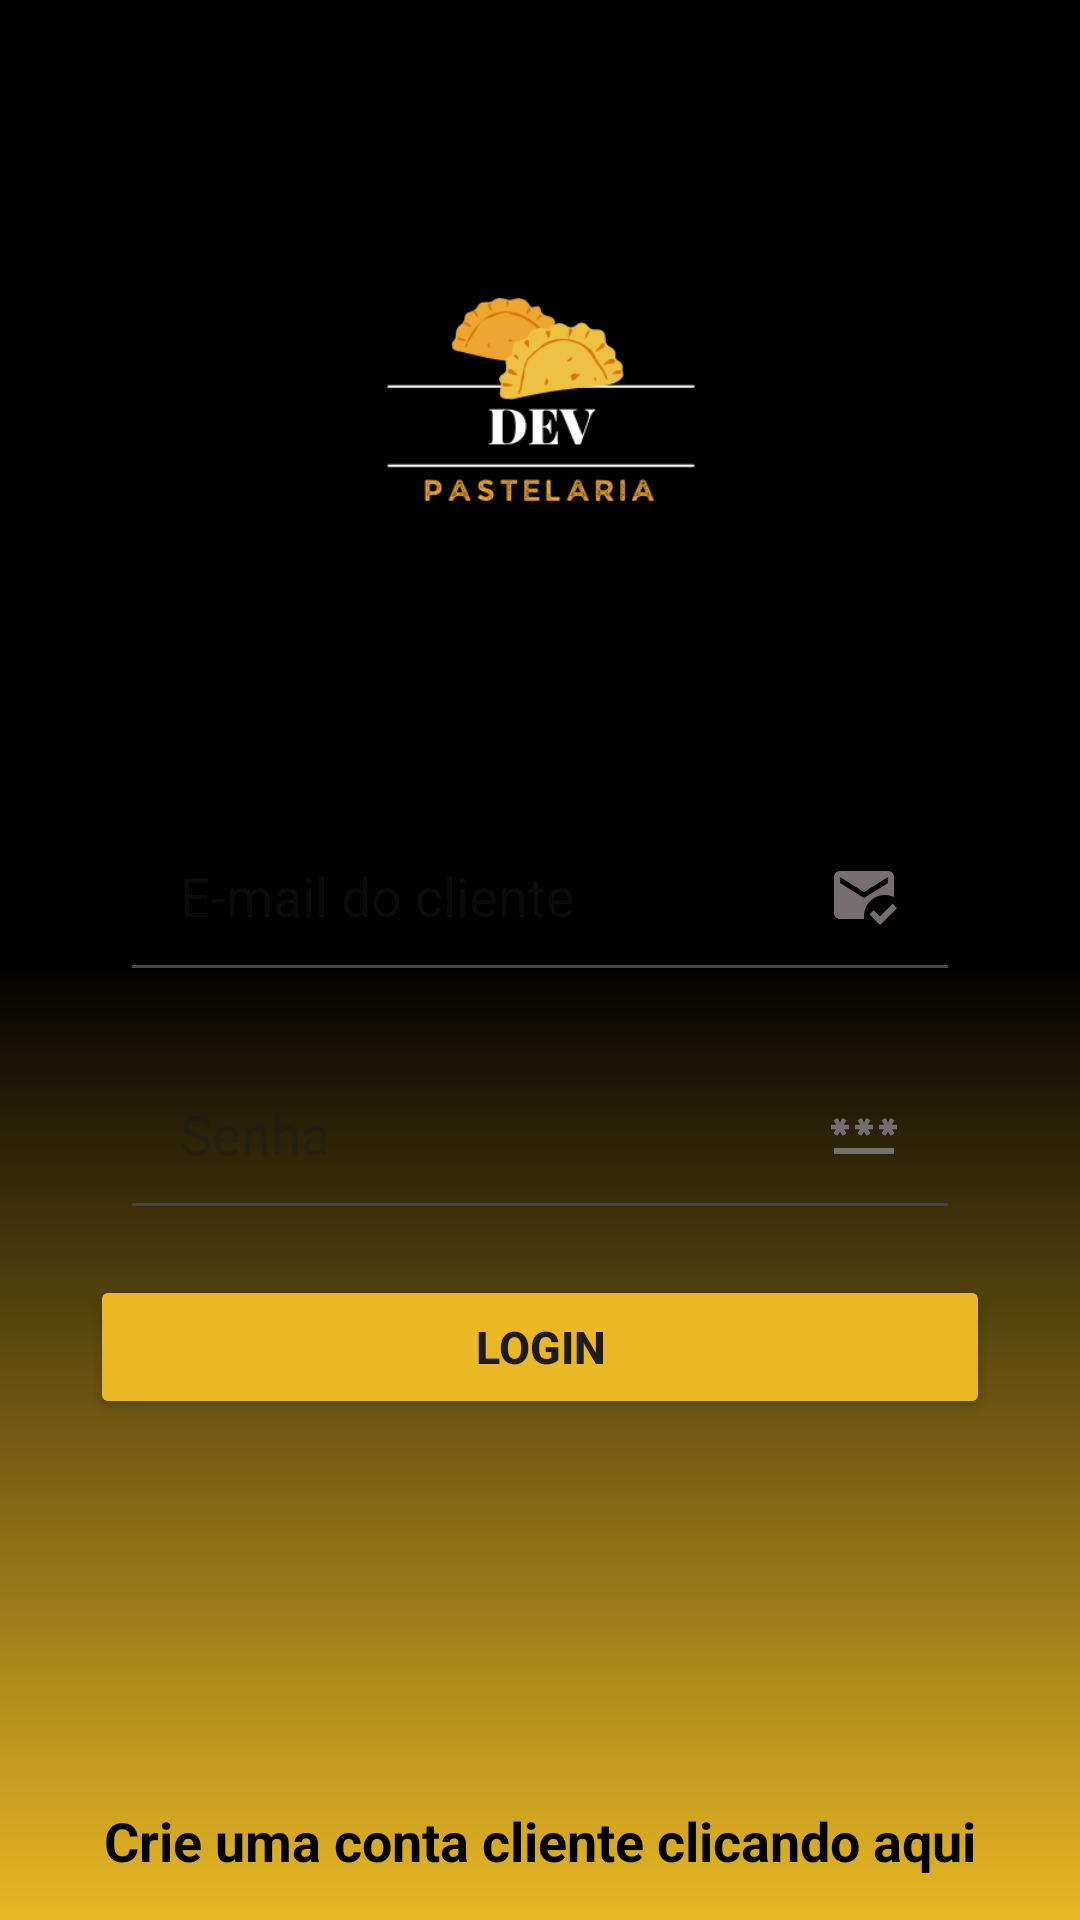

Reconstruct the res/layout file that produces this screen, plus the resources it refers to.
<!-- AndroidManifest.xml: application theme Theme.DevPastelaria -->
<!-- res/layout/activity_login_cliente.xml -->
<?xml version="1.0" encoding="utf-8"?>
<androidx.constraintlayout.widget.ConstraintLayout xmlns:android="http://schemas.android.com/apk/res/android"
    xmlns:app="http://schemas.android.com/apk/res-auto"
    xmlns:tools="http://schemas.android.com/tools"
    android:layout_width="match_parent"
    android:layout_height="match_parent"
    android:background="@drawable/background"
    tools:context=".LoginCliente">

    <ImageView
        android:id="@+id/logo"
        android:layout_width="410dp"
        android:layout_height="200dp"
        android:src="@drawable/logo"
        app:layout_constraintBottom_toBottomOf="parent"
        app:layout_constraintEnd_toEndOf="parent"
        app:layout_constraintStart_toStartOf="parent"
        app:layout_constraintTop_toTopOf="parent"
        app:layout_constraintVertical_bias="0.071" />

    <View
        android:id="@+id/container_components"
        style="@style/ContainerComponentsLogin"
        android:layout_marginTop="52dp"
        app:layout_constraintEnd_toEndOf="parent"
        app:layout_constraintHorizontal_bias="0.4"

        app:layout_constraintStart_toStartOf="parent"
        app:layout_constraintTop_toBottomOf="@+id/logo"
        tools:ignore="MissingConstraints" />

    <EditText
        android:id="@+id/edit_email"
        style="@style/EditText"
        android:hint="E-mail do cliente"
        android:drawableRight="@drawable/icon_email"
        android:inputType="textEmailAddress"
        app:layout_constraintStart_toStartOf="@id/container_components"
        app:layout_constraintEnd_toEndOf="@id/container_components"
        app:layout_constraintTop_toTopOf="@id/container_components"
        tools:ignore="HardcodedText" />

    <EditText
        android:id="@+id/edit_senha"
        style="@style/EditText"
        android:hint="Senha"
        android:drawableRight="@drawable/icons_password"
        android:inputType="numberPassword"
        app:layout_constraintStart_toStartOf="@id/container_components"
        app:layout_constraintEnd_toEndOf="@id/container_components"
        app:layout_constraintTop_toBottomOf="@id/edit_email" />

    <Button
        android:id="@+id/btnloginMenuCLiente"
        style="@style/Button"
        android:layout_width="wrap_content"
        android:layout_height="wrap_content"
        android:width="300dp"
        android:backgroundTint="@color/yellow"
        android:text="Login"
        android:textSize="15dp"
        android:textStyle="bold"
        app:layout_constraintEnd_toEndOf="@id/container_components"
        app:layout_constraintStart_toStartOf="@id/container_components"
        app:layout_constraintTop_toBottomOf="@id/edit_senha"
        tools:ignore="InvalidId,TextSizeCheck" />

    <TextView
        android:id="@+id/criarCadastroCliente"
        android:layout_width="wrap_content"
        android:layout_height="wrap_content"
        android:layout_marginTop="100dp"
        android:minHeight="48dp"
        android:text="Crie uma conta cliente clicando aqui"
        android:textColor="@color/black"
        android:textSize="18dp"
        android:textStyle="bold"
        app:layout_constraintEnd_toEndOf="parent"
        app:layout_constraintStart_toStartOf="parent"
        app:layout_constraintTop_toBottomOf="@id/container_components" />


</androidx.constraintlayout.widget.ConstraintLayout>
<!-- resources referenced by this layout -->
<resources>
  <color name="black">#FF000000</color>
  <color name="yellow">#E9B824</color>
  <!-- drawable background (drawable) -->
  <?xml version="1.0" encoding="utf-8"?>
  <shape xmlns:android="http://schemas.android.com/apk/res/android">
  
      <gradient
          android:startColor="@color/black"
          android:centerColor="@color/black"
          android:endColor="@color/yellow"
          android:angle="200"
          />
  </shape>
  <!-- drawable icon_email (drawable) -->
  <vector android:height="24dp" android:tint="#756F6F"
      android:viewportHeight="24" android:viewportWidth="24"
      android:width="24dp" xmlns:android="http://schemas.android.com/apk/res/android">
      <path android:fillColor="@android:color/white" android:pathData="M12,19c0,-3.87 3.13,-7 7,-7c1.08,0 2.09,0.25 3,0.68V6c0,-1.1 -0.9,-2 -2,-2H4C2.9,4 2,4.9 2,6v12c0,1.1 0.9,2 2,2h8.08C12.03,19.67 12,19.34 12,19zM4,6l8,5l8,-5v2l-8,5L4,8V6zM17.34,22l-3.54,-3.54l1.41,-1.41l2.12,2.12l4.24,-4.24L23,16.34L17.34,22z"/>
  </vector>
  <!-- drawable icons_password (drawable) -->
  <vector android:height="24dp" android:tint="#756F6F"
      android:viewportHeight="24" android:viewportWidth="24"
      android:width="24dp" xmlns:android="http://schemas.android.com/apk/res/android">
      <path android:fillColor="@android:color/white" android:pathData="M2,17h20v2H2V17zM3.15,12.95L4,11.47l0.85,1.48l1.3,-0.75L5.3,10.72H7v-1.5H5.3l0.85,-1.47L4.85,7L4,8.47L3.15,7l-1.3,0.75L2.7,9.22H1v1.5h1.7L1.85,12.2L3.15,12.95zM9.85,12.2l1.3,0.75L12,11.47l0.85,1.48l1.3,-0.75l-0.85,-1.48H15v-1.5h-1.7l0.85,-1.47L12.85,7L12,8.47L11.15,7l-1.3,0.75l0.85,1.47H9v1.5h1.7L9.85,12.2zM23,9.22h-1.7l0.85,-1.47L20.85,7L20,8.47L19.15,7l-1.3,0.75l0.85,1.47H17v1.5h1.7l-0.85,1.48l1.3,0.75L20,11.47l0.85,1.48l1.3,-0.75l-0.85,-1.48H23V9.22z"/>
  </vector>
  <!-- drawable logo: png bitmap (drawable, 19006 bytes) -->
  <style name="Button">
          <item name="android:layout_width">match_parent</item>
          <item name="android:layout_height">wrap_content</item>
          <item name="android:layout_marginLeft">40dp</item>
          <item name="android:layout_marginRight">40dp</item>
          <item name="android:layout_marginTop">15dp</item>
      </style>
  <style name="ContainerComponentsLogin">
          <item name="android:layout_width">match_parent</item>
          <item name="android:layout_height">250dp</item>
          <item name="android:background">@drawable/container_components</item>
          <item name="android:layout_margin">20dp</item>
      </style>
  <style name="EditText">
          <item name="android:padding">20dp</item>
          <item name="android:maxLength">30</item>
          <item name="android:layout_width">match_parent</item>
          <item name="android:layout_height">wrap_content</item>
          <item name="background">@drawable/edit_text</item>
          <item name="android:layout_marginLeft">40dp</item>
          <item name="android:layout_marginRight">40dp</item>
          <item name="android:layout_marginTop">15dp</item>
      </style>
  <style name="Theme.DevPastelaria" parent="Base.Theme.DevPastelaria" />
  <style name="Base.Theme.DevPastelaria" parent="Theme.Material3.DayNight.NoActionBar">
          
          
      </style>
</resources>
